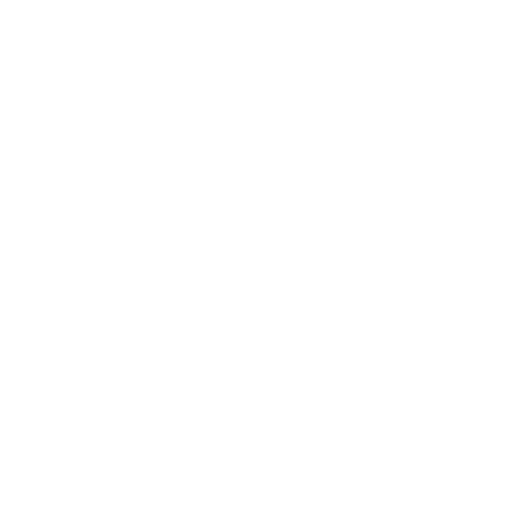
t = 0.00 s
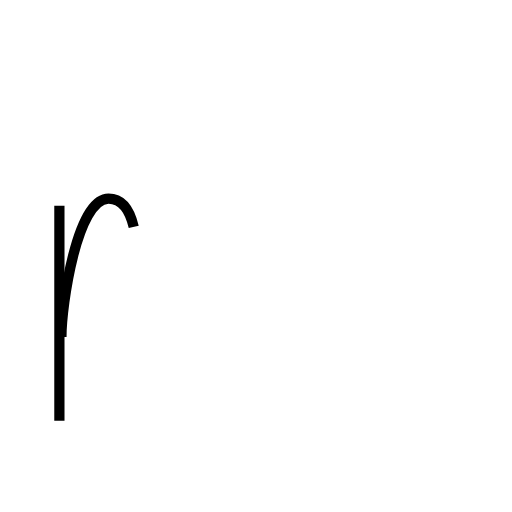
t = 1.20 s
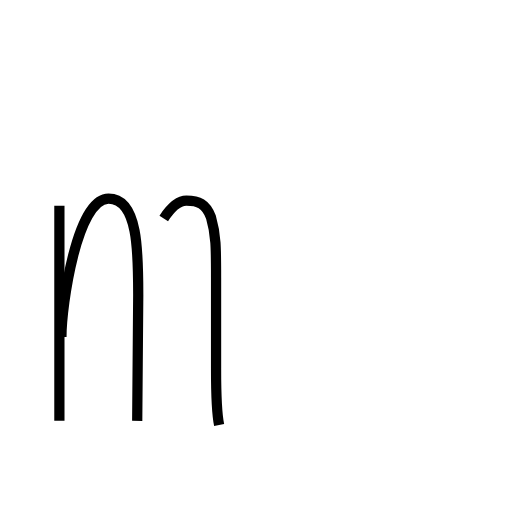
t = 2.56 s
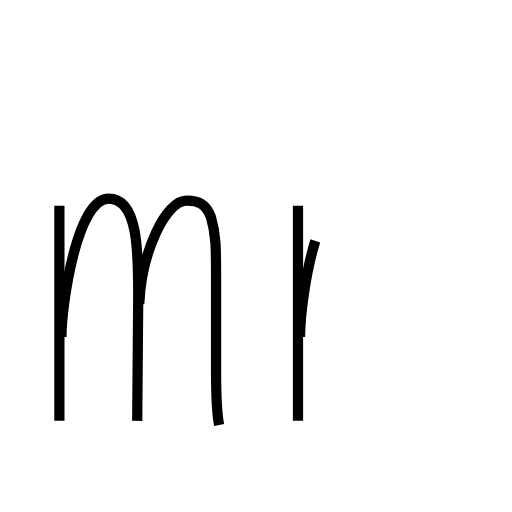
t = 3.74 s
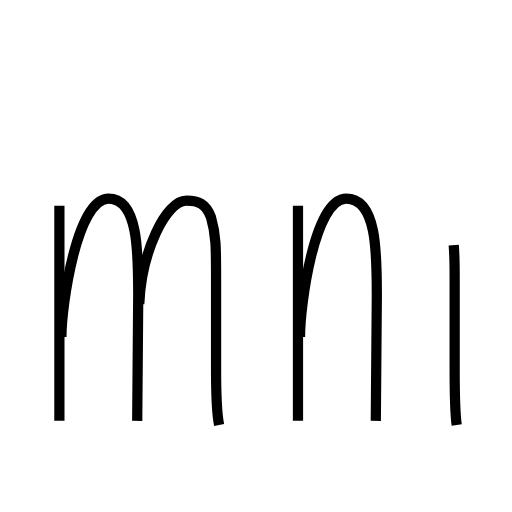
t = 5.12 s
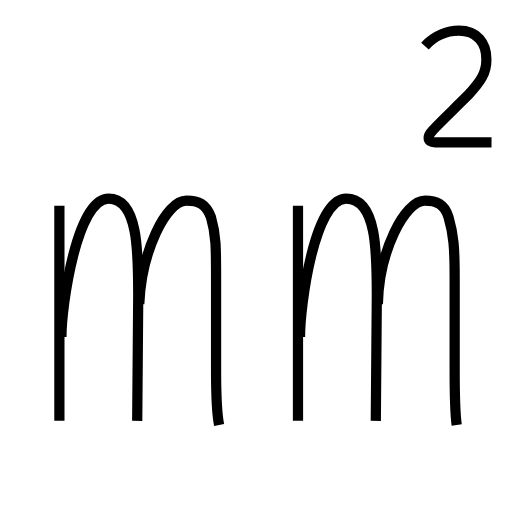
t = 6.38 s

The animated SVG that drew these frames (rendered in a browser with its animation timeline set to each time). Animation: 7 SMIL elements (animate=7); one cycle of 6.38 s.

<?xml version='1.0' encoding='utf-8'?>
<svg viewBox="0.0 -6.0 50.0 50.0" version="1.1" xmlns="http://www.w3.org/2000/svg"><rect x="-1000" y="-1000" width="2000" height="2000" stroke="white" fill="white" /><g style="fill:none;stroke:#000000;stroke-width:1"><path d="M 5.8 -23.9 L 5.8 -2.9 " transform="translate(0.0 38.0)" stroke-dasharray="21.0" stroke-dashoffset="21.0"><animate attributeName="stroke-dashoffset" from="21.0" to="0" dur="0.63s" begin="0s" fill="freeze" /></path><path d="M 6.0 -11.1 C 6.0 -14.2 7.5 -24.6 10.6 -24.6 C 13.5 -24.6 13.5 -19.4 13.5 -15.2 L 13.4 -2.9 " transform="translate(0.0 38.0)" stroke-dasharray="37.93166409678234" stroke-dashoffset="37.93166409678234"><animate attributeName="stroke-dashoffset" from="37.93166409678234" to="0" dur="1.1379499229034702s" begin="0.63s" fill="freeze" /></path><path d="M 21.4 -2.5 C 21.1 -3.9 21.1 -6.0 21.1 -8.0 C 21.1 -12.6 21.1 -14.3 21.1 -16.9 C 21.1 -19.8 21.1 -21.1 20.6 -22.8 C 20.1 -24.1 19.4 -24.4 18.2 -24.4 C 16.2 -24.4 13.8 -19.4 13.6 -14.3 " transform="translate(0.0 38.0)" stroke-dasharray="35.20484018277455" stroke-dashoffset="35.20484018277455"><animate attributeName="stroke-dashoffset" from="35.20484018277455" to="0" dur="1.0561452054832363s" begin="1.7679499229034703s" fill="freeze" /></path><path d="M 29.1 -23.9 L 29.1 -2.9 " transform="translate(0.0 38.0)" stroke-dasharray="21.0" stroke-dashoffset="21.0"><animate attributeName="stroke-dashoffset" from="21.0" to="0" dur="0.63s" begin="2.8240951283867064s" fill="freeze" /></path><path d="M 29.3 -11.1 C 29.3 -14.2 30.7 -24.6 33.8 -24.6 C 36.8 -24.6 36.8 -19.4 36.8 -15.2 L 36.7 -2.9 " transform="translate(0.0 38.0)" stroke-dasharray="37.965351842899075" stroke-dashoffset="37.965351842899075"><animate attributeName="stroke-dashoffset" from="37.965351842899075" to="0" dur="1.1389605552869722s" begin="3.4540951283867063s" fill="freeze" /></path><path d="M 44.6 -2.5 C 44.4 -3.9 44.4 -6.0 44.4 -8.0 C 44.4 -12.6 44.4 -14.3 44.4 -16.9 C 44.4 -19.8 44.3 -21.1 43.8 -22.8 C 43.4 -24.1 42.6 -24.4 41.5 -24.4 C 39.5 -24.4 37.0 -19.4 36.9 -14.3 " transform="translate(0.0 38.0)" stroke-dasharray="35.15478615181117" stroke-dashoffset="35.15478615181117"><animate attributeName="stroke-dashoffset" from="35.15478615181117" to="0" dur="1.0546435845543352s" begin="4.593055683673678s" fill="freeze" /></path><path d="M 41.5 -39.5 C 42.5 -40.6 43.8 -41.0 44.8 -41.0 C 46.6 -41.0 47.5 -39.8 47.5 -38.2 C 47.5 -36.9 47.0 -36.1 45.7 -34.7 C 44.4 -33.4 42.5 -31.6 42.2 -31.2 C 41.8 -30.8 41.6 -30.1 42.5 -30.1 L 48.0 -30.1" transform="translate(0.0 38.0)" stroke-dasharray="24.271606144664034" stroke-dashoffset="24.271606144664034"><animate attributeName="stroke-dashoffset" from="24.271606144664034" to="0" dur="0.728148184339921s" begin="5.647699268228013s" fill="freeze" /></path></g></svg>
